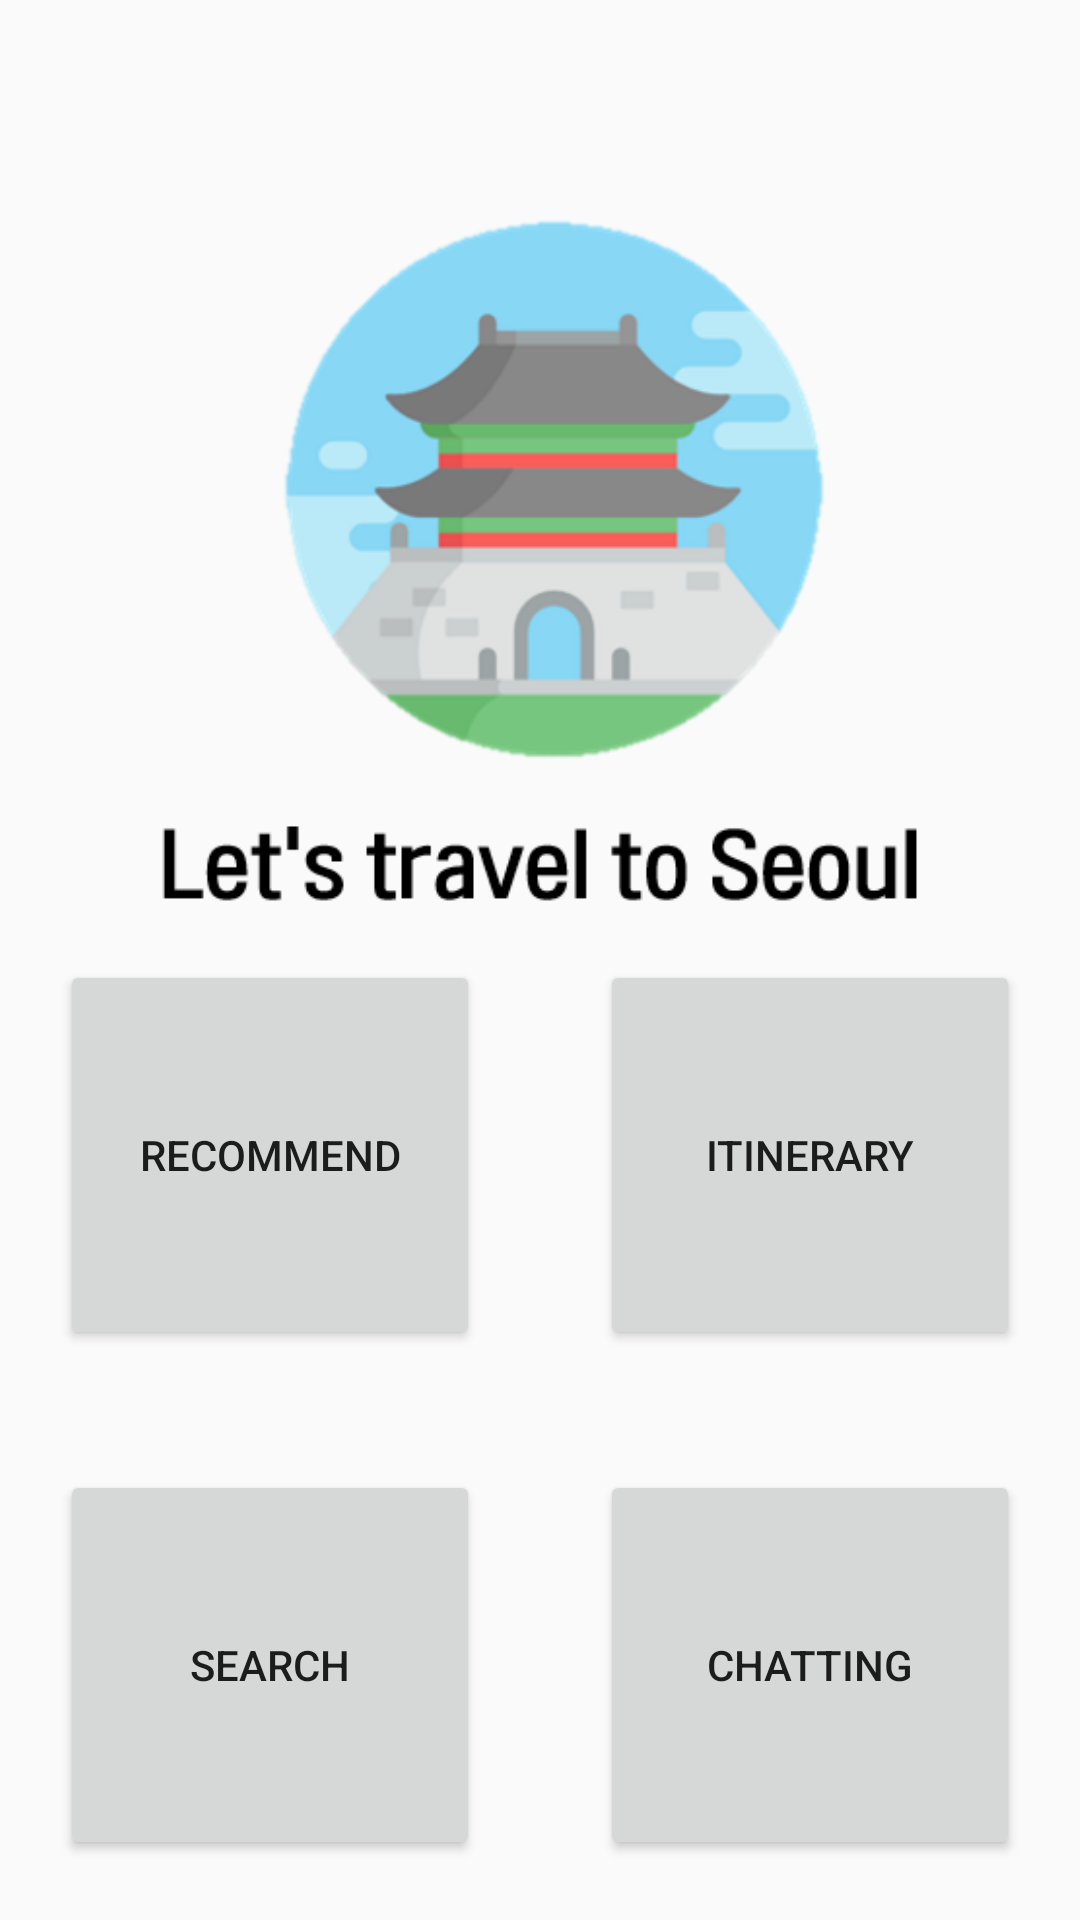

The Android layout XML behind this screen, and the referenced resources:
<!-- AndroidManifest.xml: application theme AppTheme -->
<!-- res/layout/activity_main.xml -->
<?xml version="1.0" encoding="utf-8"?>
<androidx.constraintlayout.widget.ConstraintLayout xmlns:android="http://schemas.android.com/apk/res/android"
    xmlns:app="http://schemas.android.com/apk/res-auto"
    xmlns:tools="http://schemas.android.com/tools"
    android:layout_width="match_parent"
    android:layout_height="match_parent"
    tools:context=".MainActivity">

    <Button
        android:id="@+id/btn_recommend"
        android:layout_width="0dp"
        android:layout_height="0dp"
        android:layout_marginStart="20dp"
        android:layout_marginEnd="20dp"
        android:layout_marginBottom="20dp"
        android:text="Recommend"
        app:layout_constraintBottom_toTopOf="@+id/mainSearchButton"
        app:layout_constraintEnd_toStartOf="@+id/mainItineraryButton"
        app:layout_constraintStart_toStartOf="parent"
        app:layout_constraintTop_toTopOf="@+id/guideline" />

    <Button
        android:id="@+id/mainItineraryButton"
        android:layout_width="0dp"
        android:layout_height="0dp"
        android:layout_marginStart="20dp"
        android:layout_marginEnd="20dp"
        android:layout_marginBottom="20dp"
        android:text="Itinerary"
        app:layout_constraintBottom_toTopOf="@+id/mainChattingButton"
        app:layout_constraintEnd_toEndOf="parent"
        app:layout_constraintStart_toEndOf="@+id/btn_recommend"
        app:layout_constraintTop_toTopOf="@+id/guideline" />

    <Button
        android:id="@+id/mainSearchButton"
        android:layout_width="0dp"
        android:layout_height="0dp"
        android:layout_marginStart="20dp"
        android:layout_marginTop="20dp"
        android:layout_marginEnd="20dp"
        android:layout_marginBottom="20dp"
        android:text="Search"
        app:layout_constraintBottom_toBottomOf="parent"
        app:layout_constraintEnd_toStartOf="@+id/mainChattingButton"
        app:layout_constraintStart_toStartOf="parent"
        app:layout_constraintTop_toBottomOf="@+id/btn_recommend" />

    <Button
        android:id="@+id/mainChattingButton"
        android:layout_width="0dp"
        android:layout_height="0dp"
        android:layout_marginStart="20dp"
        android:layout_marginTop="20dp"
        android:layout_marginEnd="20dp"
        android:layout_marginBottom="20dp"
        android:text="Chatting"
        app:layout_constraintBottom_toBottomOf="parent"
        app:layout_constraintEnd_toEndOf="parent"
        app:layout_constraintStart_toEndOf="@+id/mainSearchButton"
        app:layout_constraintTop_toBottomOf="@+id/mainItineraryButton" />

    <androidx.constraintlayout.widget.Guideline
        android:id="@+id/guideline"
        android:layout_width="wrap_content"
        android:layout_height="wrap_content"
        android:orientation="horizontal"
        app:layout_constraintGuide_percent="0.5" />

    <ImageView
        android:id="@+id/imageView2"
        android:layout_width="283dp"
        android:layout_height="297dp"
        android:layout_marginStart="64dp"
        android:layout_marginTop="59dp"
        android:layout_marginEnd="64dp"
        android:layout_marginBottom="10dp"
        app:layout_constraintBottom_toTopOf="@+id/btn_recommend"
        app:layout_constraintEnd_toEndOf="parent"
        app:layout_constraintStart_toStartOf="parent"
        app:layout_constraintTop_toTopOf="parent"
        app:srcCompat="@drawable/home"
        tools:ignore="MissingConstraints" />

</androidx.constraintlayout.widget.ConstraintLayout>
<!-- resources referenced by this layout -->
<resources>
  <!-- drawable home: png bitmap (drawable, 44905 bytes) -->
  <style name="AppTheme" parent="Theme.AppCompat.Light.DarkActionBar">
          
          <item name="colorPrimary">@color/colorPrimary</item>
          <item name="colorPrimaryDark">@color/colorPrimaryDark</item>
          <item name="colorAccent">@color/colorAccent</item>
      </style>
  <color name="colorPrimary">#51BCEC</color>
  <color name="colorPrimaryDark">#000000</color>
  <color name="colorAccent">#51BCEC</color>
</resources>
